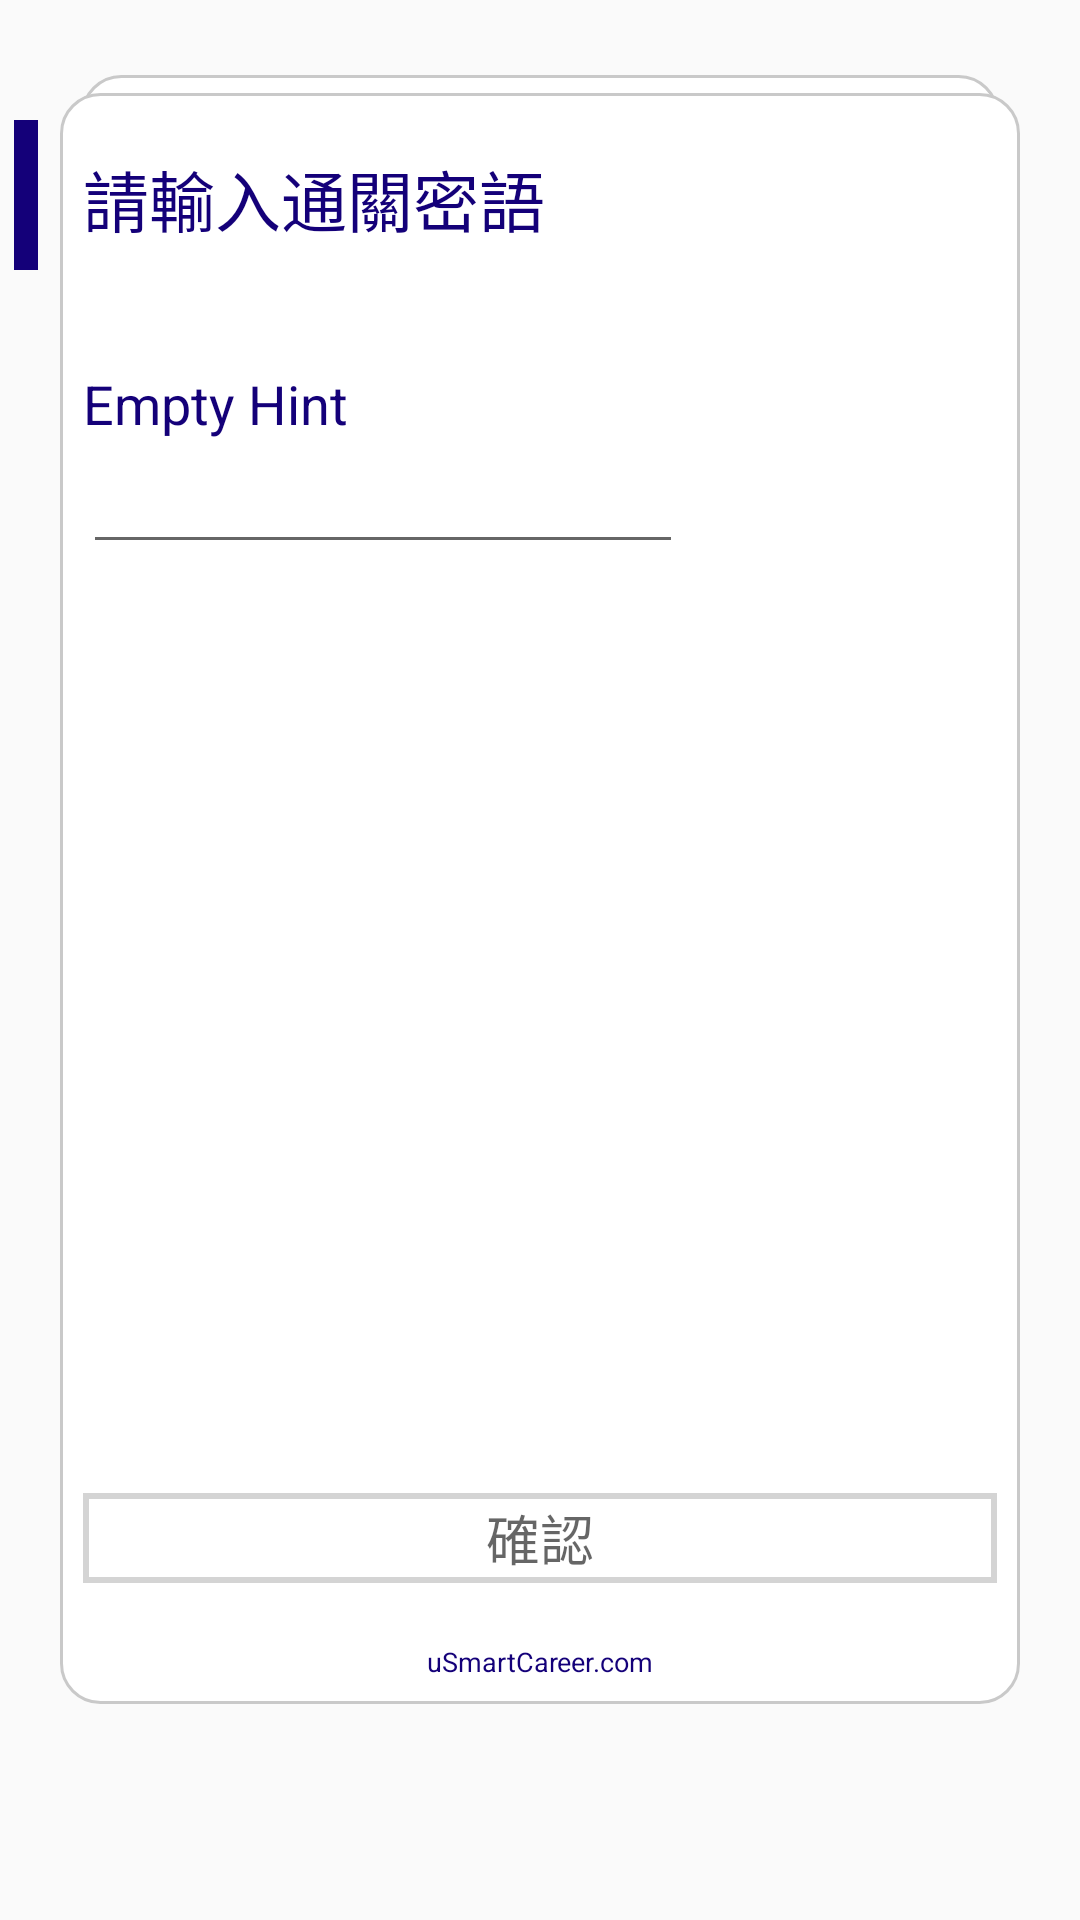

Android layout source for this screen:
<!-- AndroidManifest.xml: activity theme AppTheme -->
<!-- res/layout/activity_special_card_content.xml -->
<?xml version="1.0" encoding="utf-8"?>

<RelativeLayout
    xmlns:android="http://schemas.android.com/apk/res/android"
    xmlns:tools="http://schemas.android.com/tools" android:layout_width="match_parent"
    android:id="@+id/RelativeLayout1"
    android:layout_height="match_parent"
    android:paddingLeft="@dimen/activity_horizontal_margin"
    android:paddingRight="@dimen/activity_horizontal_margin"
    android:paddingTop="@dimen/activity_vertical_margin"
    android:paddingBottom="@dimen/activity_vertical_margin"
    tools:context="com.usmartcareer.successstorymemorial2017.SSCardActivity"
    android:background="@drawable/back_card_bg">

    <View
        android:layout_width="8dp"
        android:layout_height="50dp"
        android:background="@drawable/back_title_rect"
        android:layout_marginTop="40dp"
        android:layout_marginLeft="5dp"
        android:layout_alignParentTop="true"
        android:layout_alignParentLeft="true" />

    <TextView
        android:layout_width="wrap_content"
        android:layout_height="wrap_content"
        android:textAppearance="?android:attr/textAppearanceLarge"
        android:text="請輸入通關密語"
        android:textColor="@color/backfontcolor"
        android:id="@+id/textBackSpecialTitle"
        android:paddingTop="50dp"
        android:paddingLeft="28dp"
        android:paddingRight="28dp" />

    <TextView
        android:layout_width="match_parent"
        android:layout_height="wrap_content"
        android:text="@string/mt_content"
        android:textColor="@color/backfontcolor"
        android:textSize="14dp"
        android:id="@+id/textBackSpecialContent"
        android:layout_below="@+id/textBackSpecialTitle"
        android:maxLines="19"
        android:scrollbars="vertical"
        android:layout_marginLeft="28dp"
        android:layout_marginRight="28dp"
        android:layout_marginTop="10dp"
        android:visibility="gone"/>
    <RelativeLayout
        android:layout_width="match_parent"
        android:layout_height="match_parent"
        android:orientation="vertical"
        android:layout_marginLeft="28dp"
        android:layout_marginRight="28dp"
        android:layout_marginTop="10dp"
        android:layout_below="@+id/textBackSpecialTitle"
        android:id="@+id/specialContentQuestionLayout"
        android:layout_above="@+id/textCompanyTitle">
        <TextView
            android:layout_width="wrap_content"
            android:layout_height="wrap_content"
            android:text="Empty Hint"
            android:textColor="@color/backfontcolor"
            android:textAppearance="?android:attr/textAppearanceMedium"
            android:layout_marginTop="30dp"
            android:id="@+id/textHint"/>
        <EditText
            android:layout_width="wrap_content"
            android:layout_height="wrap_content"
            android:textAppearance="?android:attr/textAppearanceMedium"
            android:minWidth="200dp"
            android:singleLine="true"
            android:id="@+id/textKey"
            android:layout_below="@+id/textHint" />
        <Button
            android:layout_width="match_parent"
            android:layout_height="30dp"
            android:textAppearance="?android:attr/textAppearanceMedium"
            android:text="確認"
            android:id="@+id/buttonSpecialContentConfirm"
            android:background="@drawable/button_background"
            android:layout_alignParentBottom="true"
            android:layout_marginBottom="20dp"/>


    </RelativeLayout>


    <TextView
        android:layout_width="wrap_content"
        android:layout_height="wrap_content"
        android:text="@string/company_title"
        android:id="@+id/textCompanyTitle"
        android:textColor="@color/backfontcolor"
        android:layout_centerHorizontal="true"
        android:layout_alignParentBottom="true"
        android:layout_marginBottom="80dp"
        android:textSize="9dp" />

</RelativeLayout>
<!-- resources referenced by this layout -->
<resources>
  <color name="backfontcolor">#140079</color>
  <!-- drawable back_card_bg (drawable) -->
  <?xml version="1.0" encoding="utf-8"?>
  
  <layer-list xmlns:android="http://schemas.android.com/apk/res/android" >
  
      <item
          android:bottom="72dp"
          android:left="27dp"
          android:right="27dp"
          android:top="25dp">
          <shape android:shape="rectangle" >
              <corners android:radius="13dp" />
              <stroke
                  android:width="1dp"
                  android:color="@color/card_stroke"/>
              <solid android:color="@color/back_card_sub_fill" />
          </shape>
      </item>
      <item
          android:bottom="72dp"
          android:left="20dp"
          android:right="20dp"
          android:top="31dp">
          <shape android:shape="rectangle">
              <corners android:radius="13dp" />
              <stroke
                  android:width="1dp"
                  android:color="@color/card_stroke"/>
              <solid android:color="@color/back_card_fill" />
          </shape>
      </item>
  
  
  </layer-list>
  <!-- drawable back_title_rect (drawable) -->
  <?xml version="1.0" encoding="utf-8"?>
  
  <selector xmlns:android="http://schemas.android.com/apk/res/android">
      <item>
          <shape android:shape="rectangle">
              <solid android:color="@color/front_card_fill" />
          </shape>
      </item>
  </selector>
  <!-- drawable button_background (drawable) -->
  <?xml version="1.0" encoding="utf-8"?>
  
  <shape xmlns:android="http://schemas.android.com/apk/res/android" >
  
      <stroke android:width="2dp"
          android:color="#80aaaaaa" />
  
      
  
      <solid
          android:color = "#90ffffff"/>
  </shape>
  <string name="company_title">uSmartCareer.com</string>
  <string name="mt_content">Blank Content</string>
  <style name="AppTheme" parent="Theme.AppCompat.Light.DarkActionBar">
          
          <item name="colorPrimary">@color/colorPrimary</item>
          <item name="colorPrimaryDark">@color/colorPrimaryDark</item>
          <item name="colorAccent">@color/colorAccent</item>
      </style>
  <color name="card_stroke">#c9c9c9</color>
  <color name="back_card_sub_fill">@color/backbgcolor</color>
  <color name="back_card_fill">@color/backbgcolor</color>
  <color name="front_card_fill">@color/frontbgcolor</color>
  <color name="colorPrimary">#3F51B5</color>
  <color name="colorPrimaryDark">#303F9F</color>
  <color name="colorAccent">#3F51B5</color>
  <color name="backbgcolor">#ffffff</color>
  <color name="frontbgcolor">#140079</color>
</resources>
